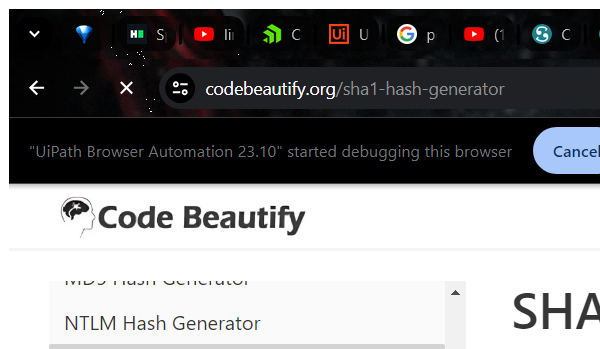
Task: Robotic Enterprise Framework
Workflow: SHA1_Close

Step 1: Attach Browser - SHA1 in window 'SHA-1 Hash Generator Online Tool' (chrome.exe)
